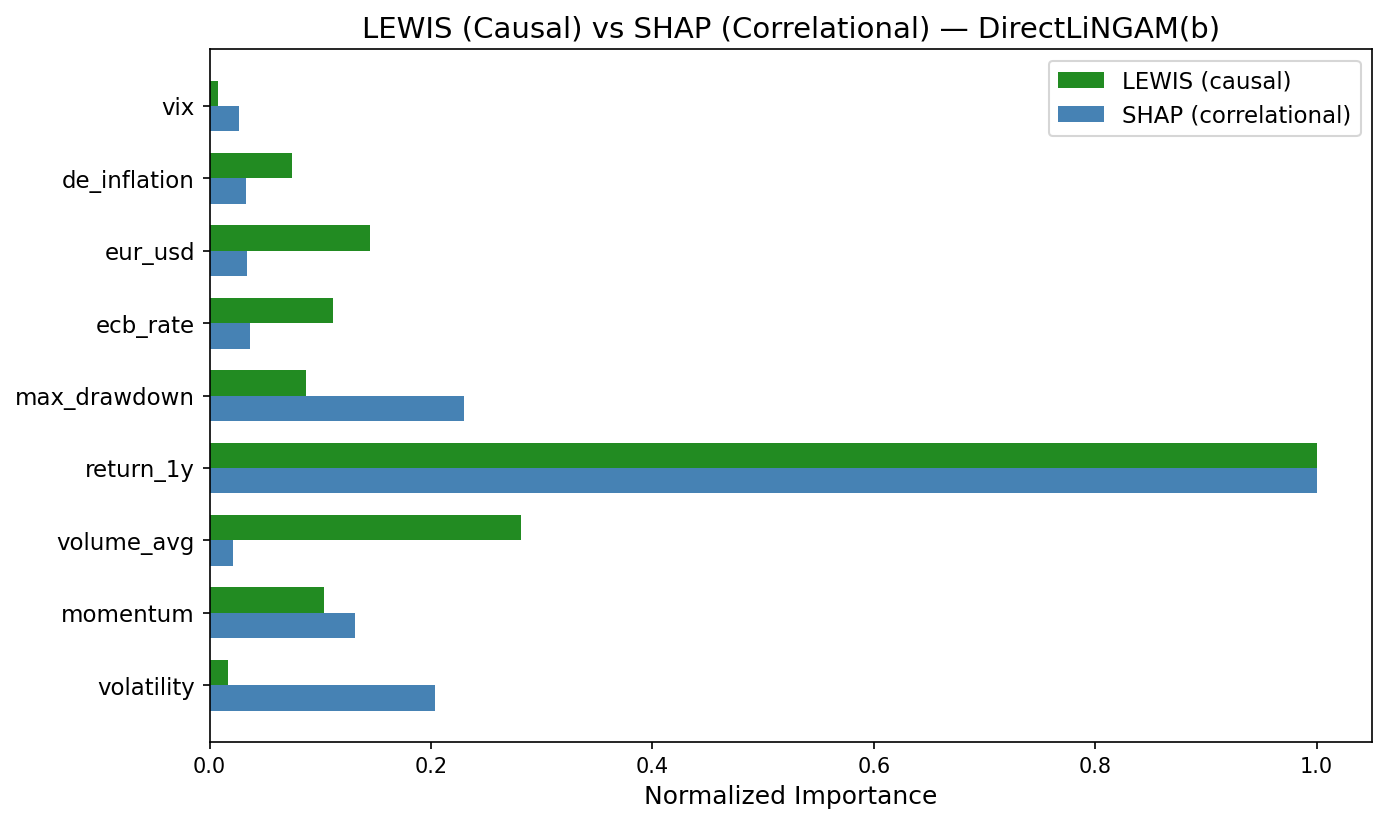

Data behind this chart, as committed beside it:
feature, lewis_nesuf, lewis_normalized, shap_importance, shap_normalized, lewis_rank, shap_rank
volatility, 0.01667, 0.01667, 1.099, 0.2035, 8, 3
momentum, 0.1032, 0.1032, 0.7105, 0.1315, 5, 4
volume_avg, 0.2812, 0.2812, 0.1158, 0.02144, 2, 9
return_1y, 1.0, 1.0, 5.402, 1.0, 1, 1
max_drawdown, 0.0875, 0.0875, 1.242, 0.23, 6, 2
ecb_rate, 0.1111, 0.1111, 0.1985, 0.03675, 4, 5
eur_usd, 0.1453, 0.1453, 0.1804, 0.03339, 3, 6
de_inflation, 0.07465, 0.07465, 0.1771, 0.03279, 7, 7
vix, 0.007812, 0.007812, 0.1447, 0.02679, 9, 8
